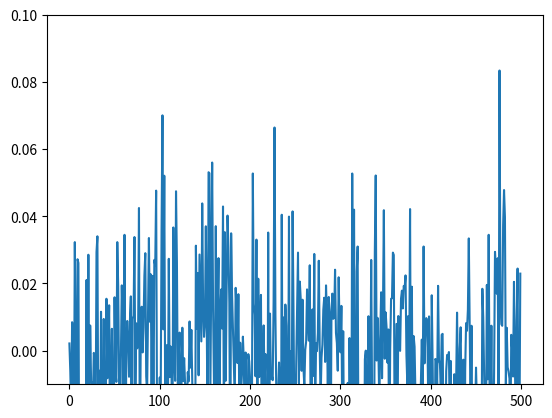

Reproduce this figure in Python.
import math
import random
import matplotlib.pyplot as plt

d = 0.01
l1 = 5
l2 = 10


a = [1]

lst =[]

for i in range(500):
    u = random.random()
    if a[i] == 1:
        if u <= 1-(d*l1):
            a.append(1)
        if u > 1-(d*l1):
            a.append(2)
        
    if a[i] == 2:
        if u > 1-(d*l2):
            a.append(1)
        if u <= 1-(d*l2):
            a.append(2)
            
            
for i in range(500):
    if a[i] == 1:
        u = 0.1
    if a[i] == 2:
        u = -0.2
    
    if a[i] == 1:
        s = 0.2
    if a[i] == 2:
        s = 0.3
    
    lst.append(d * u + math.sqrt(d) * s * random.gauss(0, 1))


plt.ylim(-0.01,.1)
plt.plot(lst)

#f = (-(l1 + l2)*p + l2 - (((0.3)*p(1-p)(0.3)p + (-.2) - (6.25)/2)/(6.25)))

#math.min(math.max(f*d + (0.3/6.25)*math.log(lst[i+1]/(lst[i])), 0), 1)

#print(lst)
            
#plt.plot(a)
#plt.plot(a)
#plt.plot(a)
#plt.plot(a)
#plt.plot(a)
#print(a)
